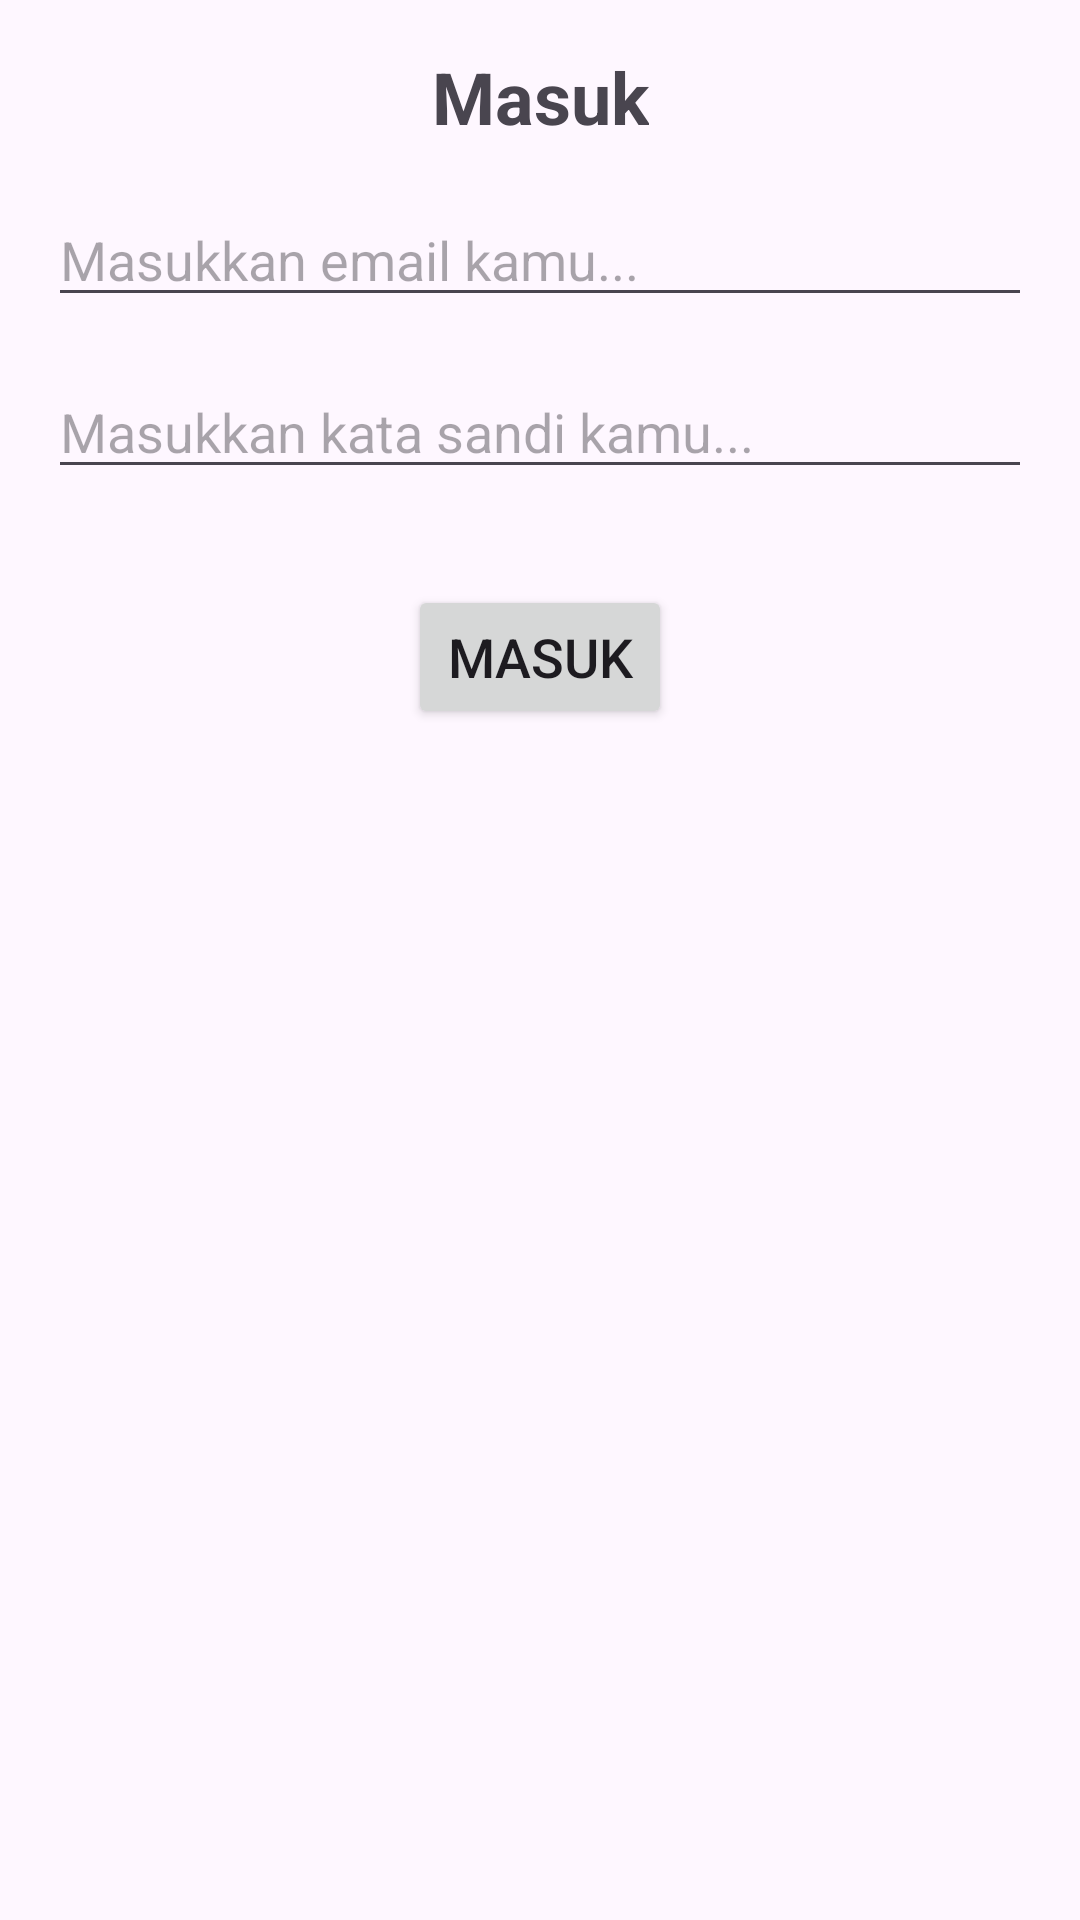

The Android layout XML behind this screen, and the referenced resources:
<!-- AndroidManifest.xml: application theme Theme.BootcampBNCC -->
<!-- res/layout/activity_login.xml -->
<?xml version="1.0" encoding="utf-8"?>
<androidx.constraintlayout.widget.ConstraintLayout xmlns:android="http://schemas.android.com/apk/res/android"
    xmlns:app="http://schemas.android.com/apk/res-auto"
    xmlns:tools="http://schemas.android.com/tools"
    android:id="@+id/main"
    android:layout_width="match_parent"
    android:layout_height="match_parent"
    tools:context=".LoginActivity"
    android:padding="16dp">


    <TextView
        android:id="@+id/login_text"
        android:layout_width="wrap_content"
        android:layout_height="wrap_content"
        android:text="Masuk"
        android:textSize="24sp"
        android:textStyle="bold"
        android:layout_marginTop="16dp"
        app:layout_constraintStart_toStartOf="parent"
        app:layout_constraintEnd_toEndOf="parent" />

    <EditText
        android:id="@+id/emailLogin_edit"
        android:layout_width="match_parent"
        android:layout_height="wrap_content"
        android:hint="Masukkan email kamu..."
        android:layout_marginTop="16dp"
        app:layout_constraintTop_toBottomOf="@id/login_text" />

    <EditText
        android:id="@+id/passwordLogin_edit"
        android:layout_width="match_parent"
        android:layout_height="wrap_content"
        android:hint="Masukkan kata sandi kamu..."
        android:layout_marginTop="16dp"
        android:inputType="textPassword"
        app:layout_constraintTop_toBottomOf="@id/emailLogin_edit" />

    <Button
        android:id="@+id/login_btn"
        android:layout_width="wrap_content"
        android:layout_height="wrap_content"
        android:text="Masuk"
        android:textSize="18sp"
        android:layout_marginTop="32dp"
        app:layout_constraintStart_toStartOf="parent"
        app:layout_constraintEnd_toEndOf="parent"
        app:layout_constraintTop_toBottomOf="@id/passwordLogin_edit"/>

</androidx.constraintlayout.widget.ConstraintLayout>
<!-- resources referenced by this layout -->
<resources>
  <style name="Theme.BootcampBNCC" parent="Base.Theme.BootcampBNCC" />
  <style name="Base.Theme.BootcampBNCC" parent="Theme.Material3.DayNight.NoActionBar">
          
          
      </style>
</resources>
